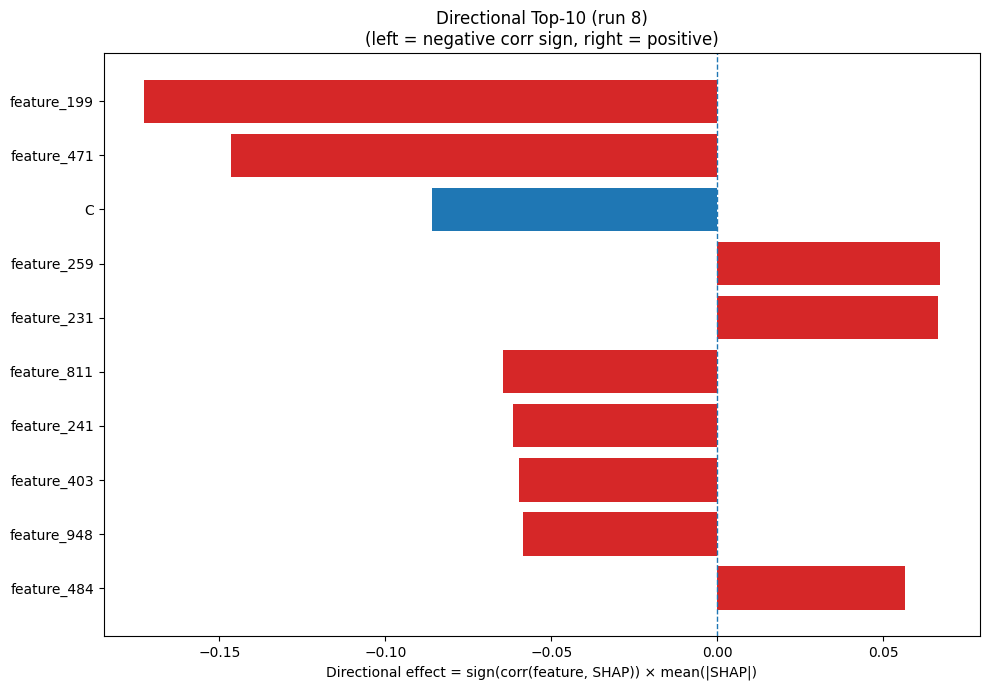

The file beside this chart, header and first rows:
Index, Feature, CorrSign, MeanAbsSHAP, DirectionalEffect
199, feature_199, -1.0, 0.1728, -0.1728
471, feature_471, -1.0, 0.1466, -0.1466
1, C, -1.0, 0.08587, -0.08587
259, feature_259, 1.0, 0.06712, 0.06712
231, feature_231, 1.0, 0.06639, 0.06639
811, feature_811, -1.0, 0.06445, -0.06445
241, feature_241, -1.0, 0.06169, -0.06169
403, feature_403, -1.0, 0.05974, -0.05974
948, feature_948, -1.0, 0.05856, -0.05856
484, feature_484, 1.0, 0.05651, 0.05651
210, feature_210, -1.0, 0.05621, -0.05621
94, feature_94, 1.0, 0.05483, 0.05483
6, H, -1.0, 0.04555, -0.04555
751, feature_751, 1.0, 0.04289, 0.04289
179, feature_179, -1.0, 0.04181, -0.04181
913, feature_913, 1.0, 0.0337, 0.0337
424, feature_424, 1.0, 0.03243, 0.03243
783, feature_783, -1.0, 0.03225, -0.03225
717, feature_717, 1.0, 0.03059, 0.03059
584, feature_584, -1.0, 0.02857, -0.02857
322, feature_322, 1.0, 0.02783, 0.02783
18, W, -1.0, 0.02764, -0.02764
900, feature_900, 1.0, 0.02524, 0.02524
1006, feature_1006, -1.0, 0.02486, -0.02486
367, feature_367, 1.0, 0.02366, 0.02366
452, feature_452, -1.0, 0.0235, -0.0235
649, feature_649, 1.0, 0.02269, 0.02269
34, feature_34, -1.0, 0.02265, -0.02265
925, feature_925, -1.0, 0.02212, -0.02212
565, feature_565, 1.0, 0.02181, 0.02181
1019, feature_1019, 1.0, 0.02161, 0.02161
79, feature_79, -1.0, 0.02013, -0.02013
924, feature_924, 1.0, 0.01952, 0.01952
973, feature_973, -1.0, 0.01936, -0.01936
691, feature_691, -1.0, 0.01907, -0.01907
774, feature_774, -1.0, 0.01906, -0.01906
698, feature_698, -1.0, 0.01805, -0.01805
315, feature_315, -1.0, 0.01805, -0.01805
860, feature_860, -1.0, 0.01783, -0.01783
357, feature_357, -1.0, 0.01766, -0.01766
56, feature_56, -1.0, 0.01761, -0.01761
828, feature_828, -1.0, 0.0176, -0.0176
28, SS8_T, -1.0, 0.01719, -0.01719
166, feature_166, 1.0, 0.01714, 0.01714
608, feature_608, -1.0, 0.01683, -0.01683
501, feature_501, 1.0, 0.0168, 0.0168
629, feature_629, -1.0, 0.01597, -0.01597
247, feature_247, -1.0, 0.01584, -0.01584
201, feature_201, 1.0, 0.01549, 0.01549
839, feature_839, -1.0, 0.01496, -0.01496
232, feature_232, -1.0, 0.01487, -0.01487
4, F, -1.0, 0.01479, -0.01479
161, feature_161, -1.0, 0.0146, -0.0146
52, feature_52, 1.0, 0.0144, 0.0144
825, feature_825, -1.0, 0.0143, -0.0143
178, feature_178, 1.0, 0.01411, 0.01411
771, feature_771, 1.0, 0.01409, 0.01409
349, feature_349, -1.0, 0.01357, -0.01357
983, feature_983, -1.0, 0.01354, -0.01354
150, feature_150, 1.0, 0.01315, 0.01315
... 964 more rows
